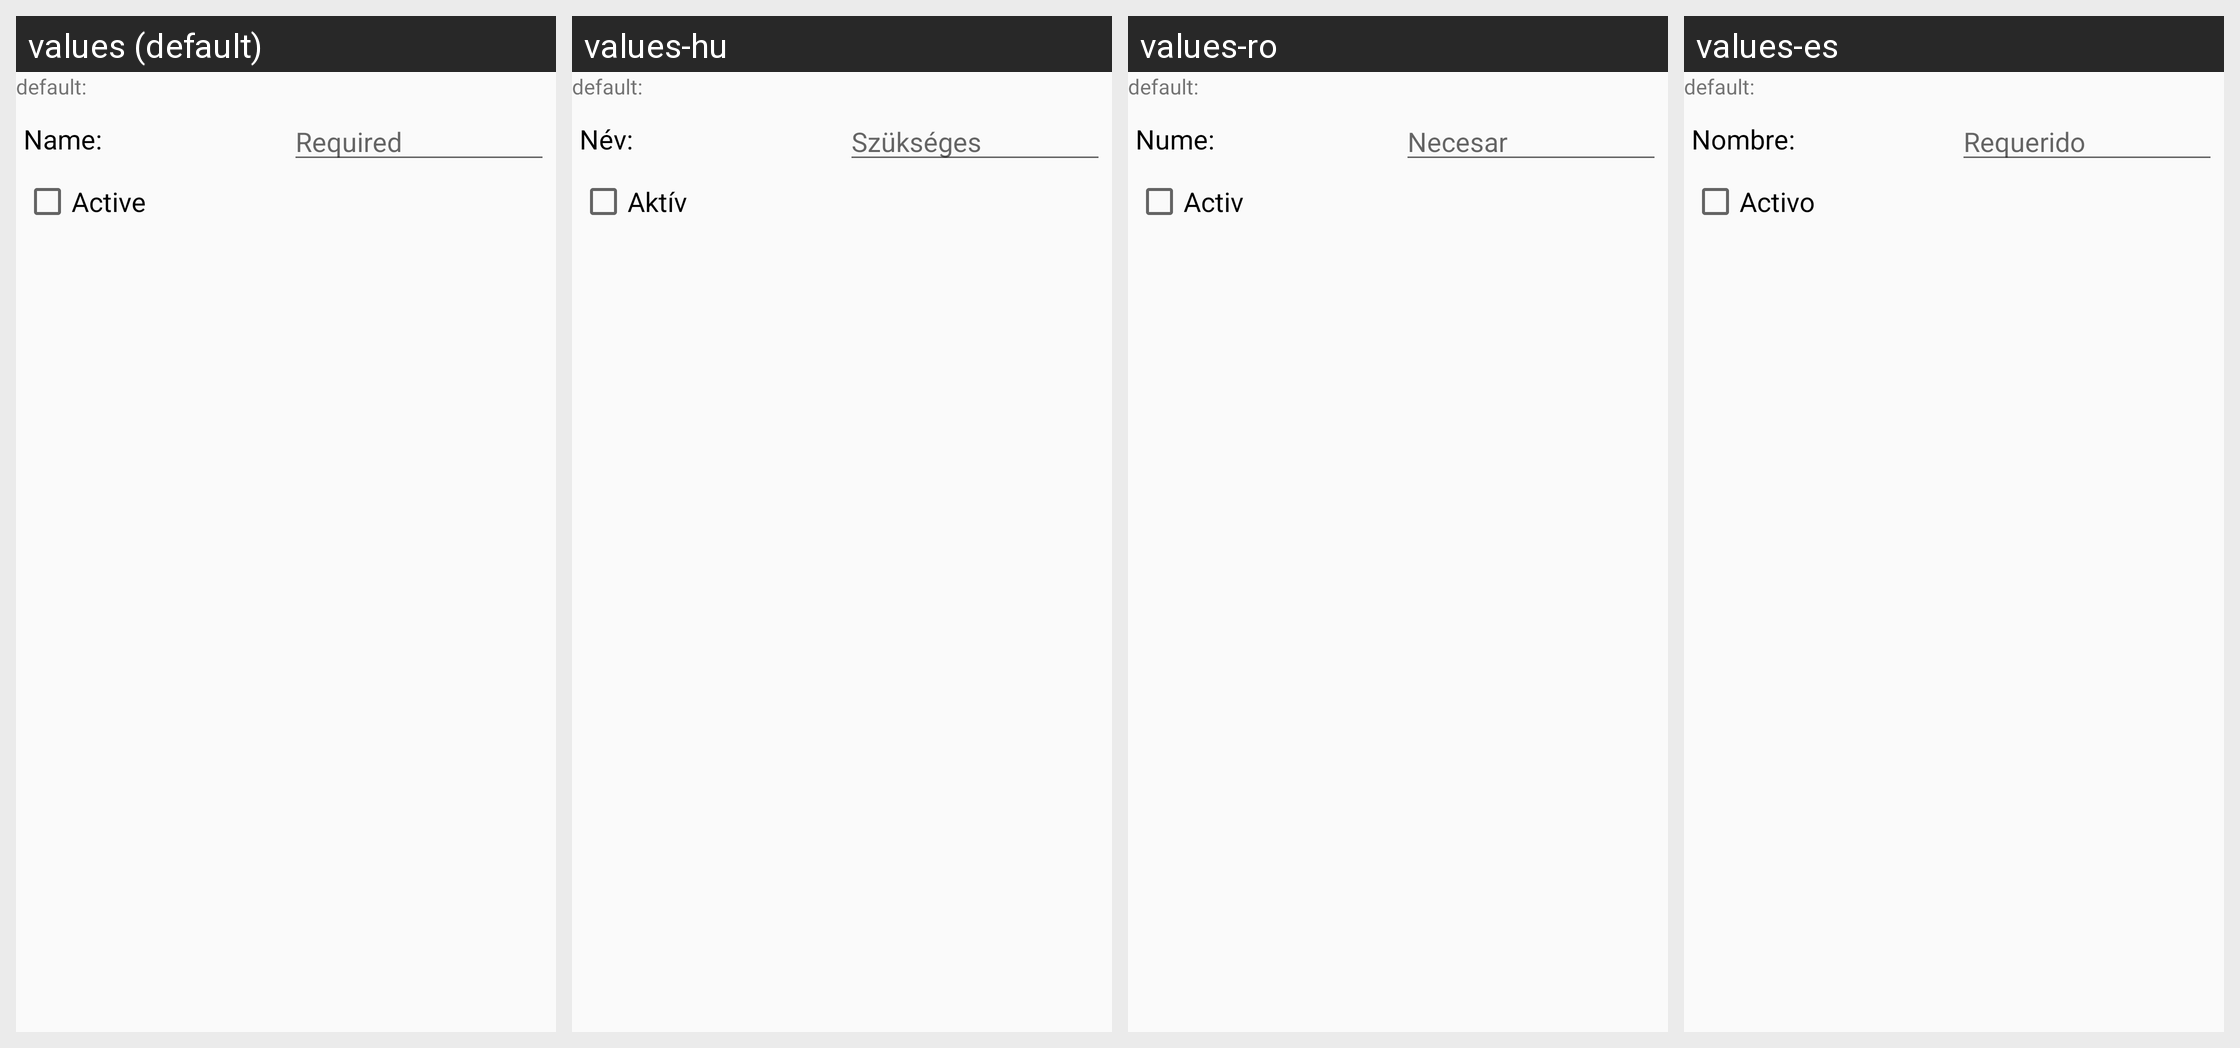

Locale-by-locale string values for the Android screen shown in this grid:
Android screen res/layout/fragment_tag_edit.xml rendered under 4 locales, left to right: values (default), values-hu, values-ro, values-es. Device: Nexus 5 (rendered at 1080×1920; each locale shown at half size, 540×960, under a caption strip naming it); theme AppTheme.
Other locales in the repository, not shown: values-de.
Strings drawn on this screen, with the default value and each locale's value (text and hints the layout hard-codes, and strings that could not be matched under every locale, appear in the picture but are not listed):

gen_name_label
  values: Name:
  values-hu: Név:
  values-ro: Nume:
  values-es: Nombre:

gen_required
  values: Required
  values-hu: Szükséges
  values-ro: Necesar
  values-es: Requerido

gen_is_active
  values: Active
  values-hu: Aktív
  values-ro: Activ
  values-es: Activo
